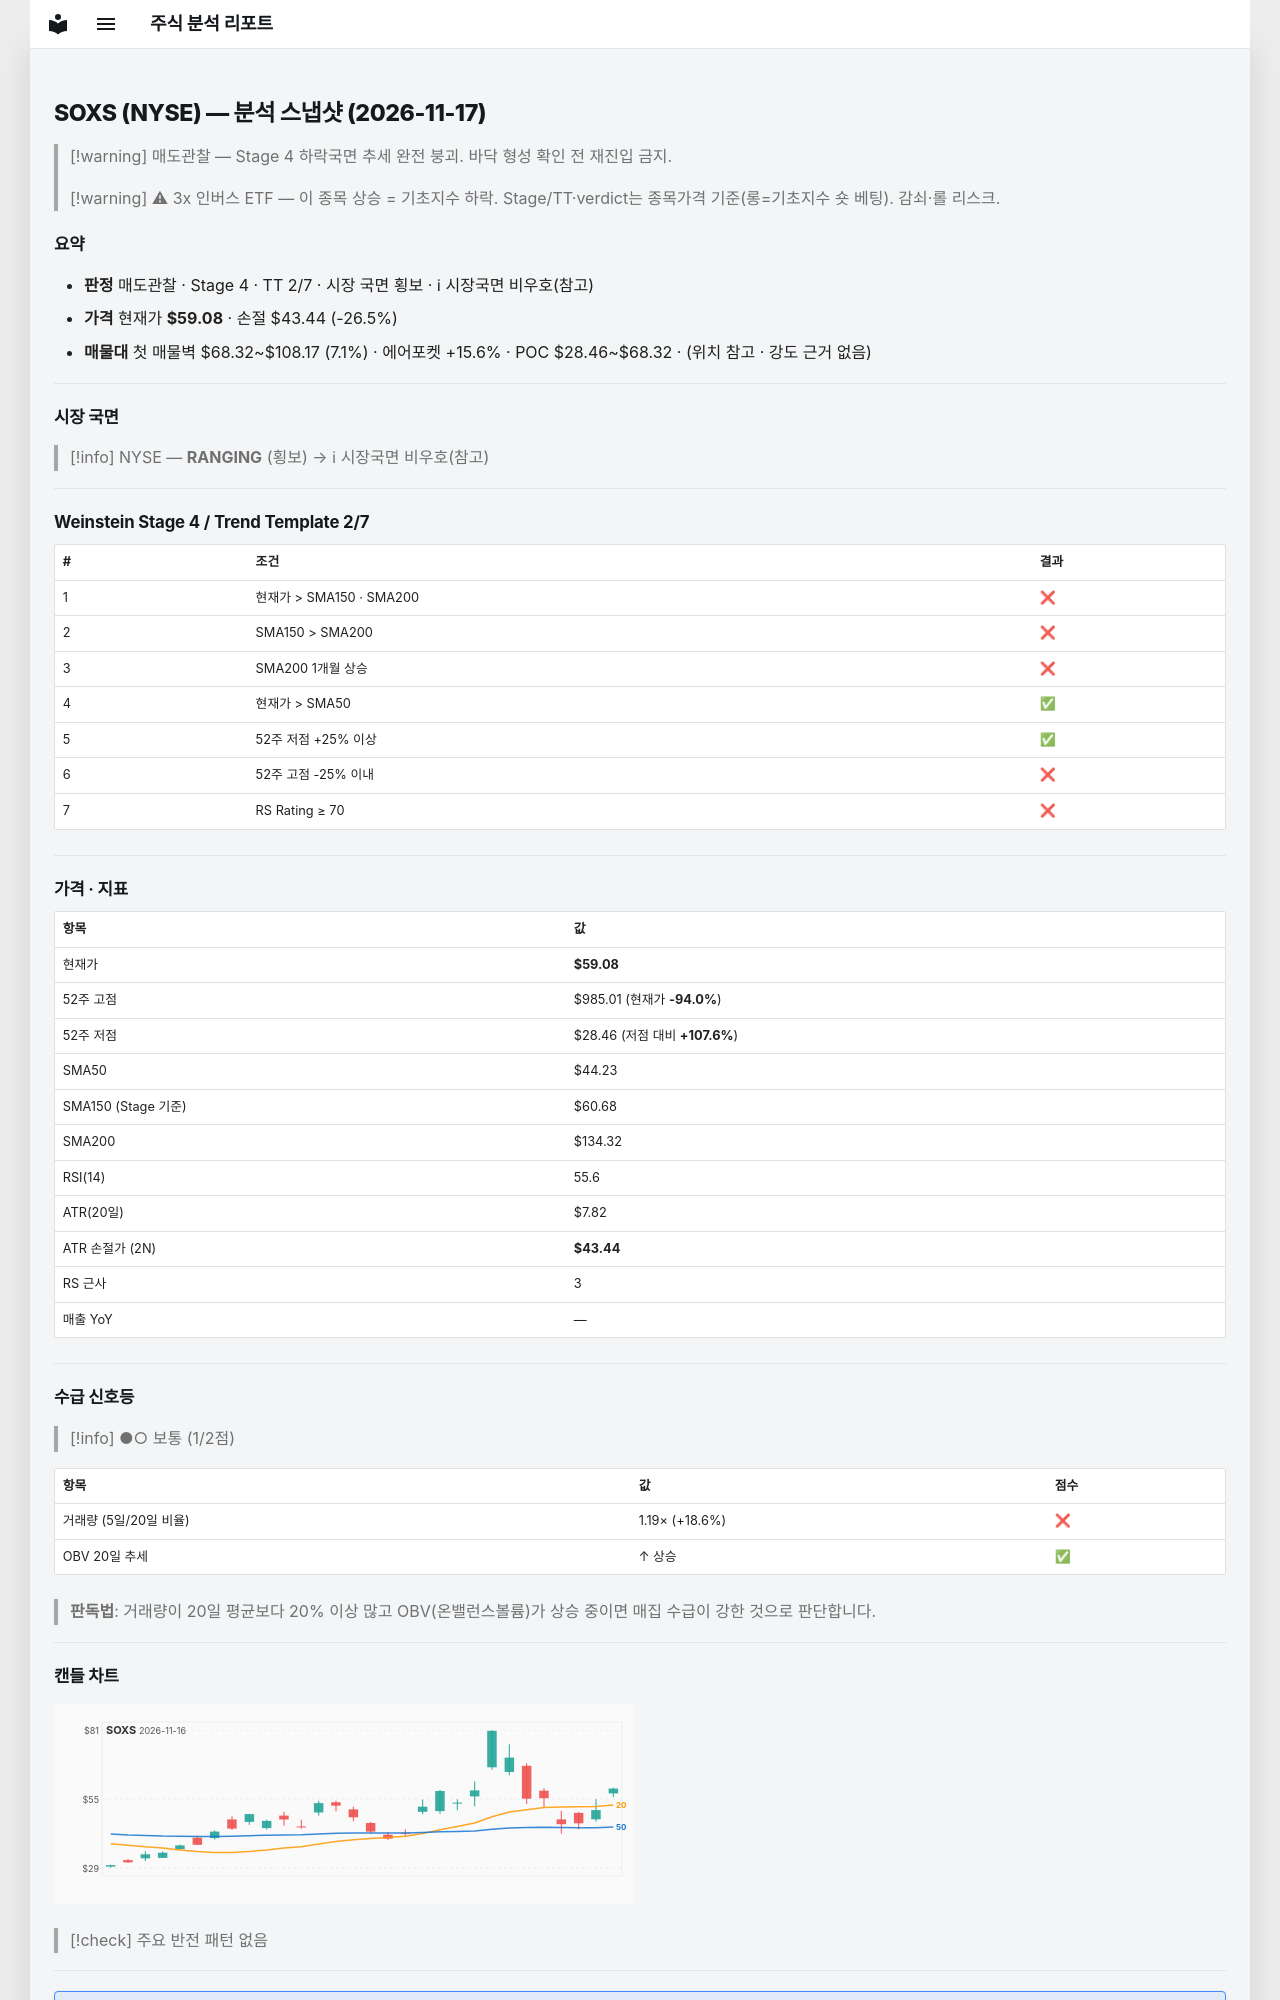

repository: soloandco/stock-reports · page: snapshots/SOXS-2026-11-17/index.html · generator: mkdocs

---
type: analysis-snapshot
title: SOXS 분석 스냅샷
ticker: SOXS
market: NYSE
created: 2026-11-17
updated: 2026-11-17
bar-date: 2026-11-16
verdict: 매도관찰
real-rr: 0.85
sma50-gap-pct: 33.6
weekly-position: 저항대아래
weekly-overhead-price: 72.40
weekly-overhead-pct: 22.5
stage: 4
trend-template-score: 2
tt-max: 7
ma-set: sma-50-150-200
price: 59.08000183105469
stop-price: 43.44471446119105
market-regime: RANGING
supply-demand-score: 1/2
supply-demand-label: 보통
status: tracking
tags:
  - stock-agent
  - watchlist
  - SOXS
  - analysis
related:
  - "[[analysis-template]]"
---

# SOXS (NYSE) — 분석 스냅샷 (2026-11-17)

> [!warning] 매도관찰 — Stage 4 하락국면
> 추세 완전 붕괴. 바닥 형성 확인 전 재진입 금지.

> [!warning] ⚠ 3x 인버스 ETF — 이 종목 상승 = 기초지수 하락. Stage/TT·verdict는 종목가격 기준(롱=기초지수 숏 베팅). 감쇠·롤 리스크.

## 요약

- **판정** 매도관찰 · Stage 4 · TT 2/7 · 시장 국면 횡보 · ℹ 시장국면 비우호(참고)
- **가격** 현재가 **$59.08** · 손절 $43.44 (-26.5%)
- **매물대** 첫 매물벽 $68.32~$108.17 (7.1%) · 에어포켓 +15.6% · POC $28.46~$68.32 · (위치 참고 · 강도 근거 없음)

---

## 시장 국면

> [!info] NYSE — **RANGING** (횡보) → ℹ 시장국면 비우호(참고)

---

## Weinstein Stage 4 / Trend Template 2/7

| # | 조건 | 결과 |
|---|------|------|
| 1 | 현재가 > SMA150 · SMA200 | ❌ |
| 2 | SMA150 > SMA200 | ❌ |
| 3 | SMA200 1개월 상승 | ❌ |
| 4 | 현재가 > SMA50 | ✅ |
| 5 | 52주 저점 +25% 이상 | ✅ |
| 6 | 52주 고점 -25% 이내 | ❌ |
| 7 | RS Rating ≥ 70 | ❌ |

---

## 가격 · 지표

| 항목 | 값 |
|------|---|
| 현재가 | **$59.08** |
| 52주 고점 | $985.01 (현재가 **-94.0%**) |
| 52주 저점 | $28.46 (저점 대비 **+107.6%**) |
| SMA50 | $44.23 |
| SMA150 (Stage 기준) | $60.68 |
| SMA200 | $134.32 |
| RSI(14) | 55.6 |
| ATR(20일) | $7.82 |
| ATR 손절가 (2N) | **$43.44** |
| RS 근사 | 3 |
| 매출 YoY | — |

---
## 수급 신호등

> [!info] ●○ 보통 (1/2점)

| 항목 | 값 | 점수 |
|------|------|------|
| 거래량 (5일/20일 비율) | 1.19× (+18.6%) | ❌ |
| OBV 20일 추세 | ↑ 상승 | ✅ |

> **판독법**: 거래량이 20일 평균보다 20% 이상 많고 OBV(온밸런스볼륨)가 상승 중이면 매집 수급이 강한 것으로 판단합니다.

---
